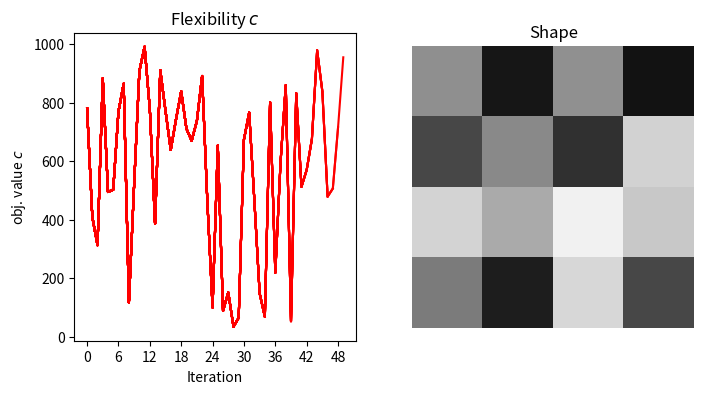

Python code for this plot:
import os
import numpy as np
import matplotlib.pyplot as plt

from matplotlib.ticker import MaxNLocator
from pathlib import Path


class SimpOutput:
    fig = None
    ax_l = None
    ax_r = None

    it_container = []
    obj_container = []

    design_shape = None

    def __init__(self, name: str = "test"):

        self.name = name

        self.it_container = []
        self.obj_container = []

        self.fig, (self.ax_l, self.ax_r) = plt.subplots(nrows=1, ncols=2, figsize=(8, 4))
        self.ax_l.set_title("Flexibility $c$")
        self.ax_l.set_ylabel("obj. value $c$")
        self.ax_l.set_xlabel("Iteration")

        self.ax_r.set_title("Shape")
        self.ax_r.set_axis_off()

        self.fig.show()

    def get_image_data(self):
        return self.it_container, self.obj_container

    def close_figure(self):
        plt.close(self.fig)

    def update(self, iteration, obj, x, change):

        print("it: {}\tobj: {}\tchange: {}".format(iteration, obj, change))

        self.it_container.append(iteration)
        self.obj_container.append(obj)

        self.ax_l.plot(self.it_container, self.obj_container, c="r")
        self.ax_l.xaxis.set_major_locator(MaxNLocator(integer=True))

        x = x.reshape(self.design_shape)
        x = x.T
        x = np.flip(x, 0)
        self.ax_r.imshow(x, cmap="binary", vmin=0, vmax=1)

        self.fig.show()
        plt.pause(0.1)


if __name__ == "__main__":
    out = SimpOutput()
    out.design_shape = (4, 4)
    for i in range(50):

        out.update(i, 1000 * np.random.rand(), np.random.rand(16), 1)
